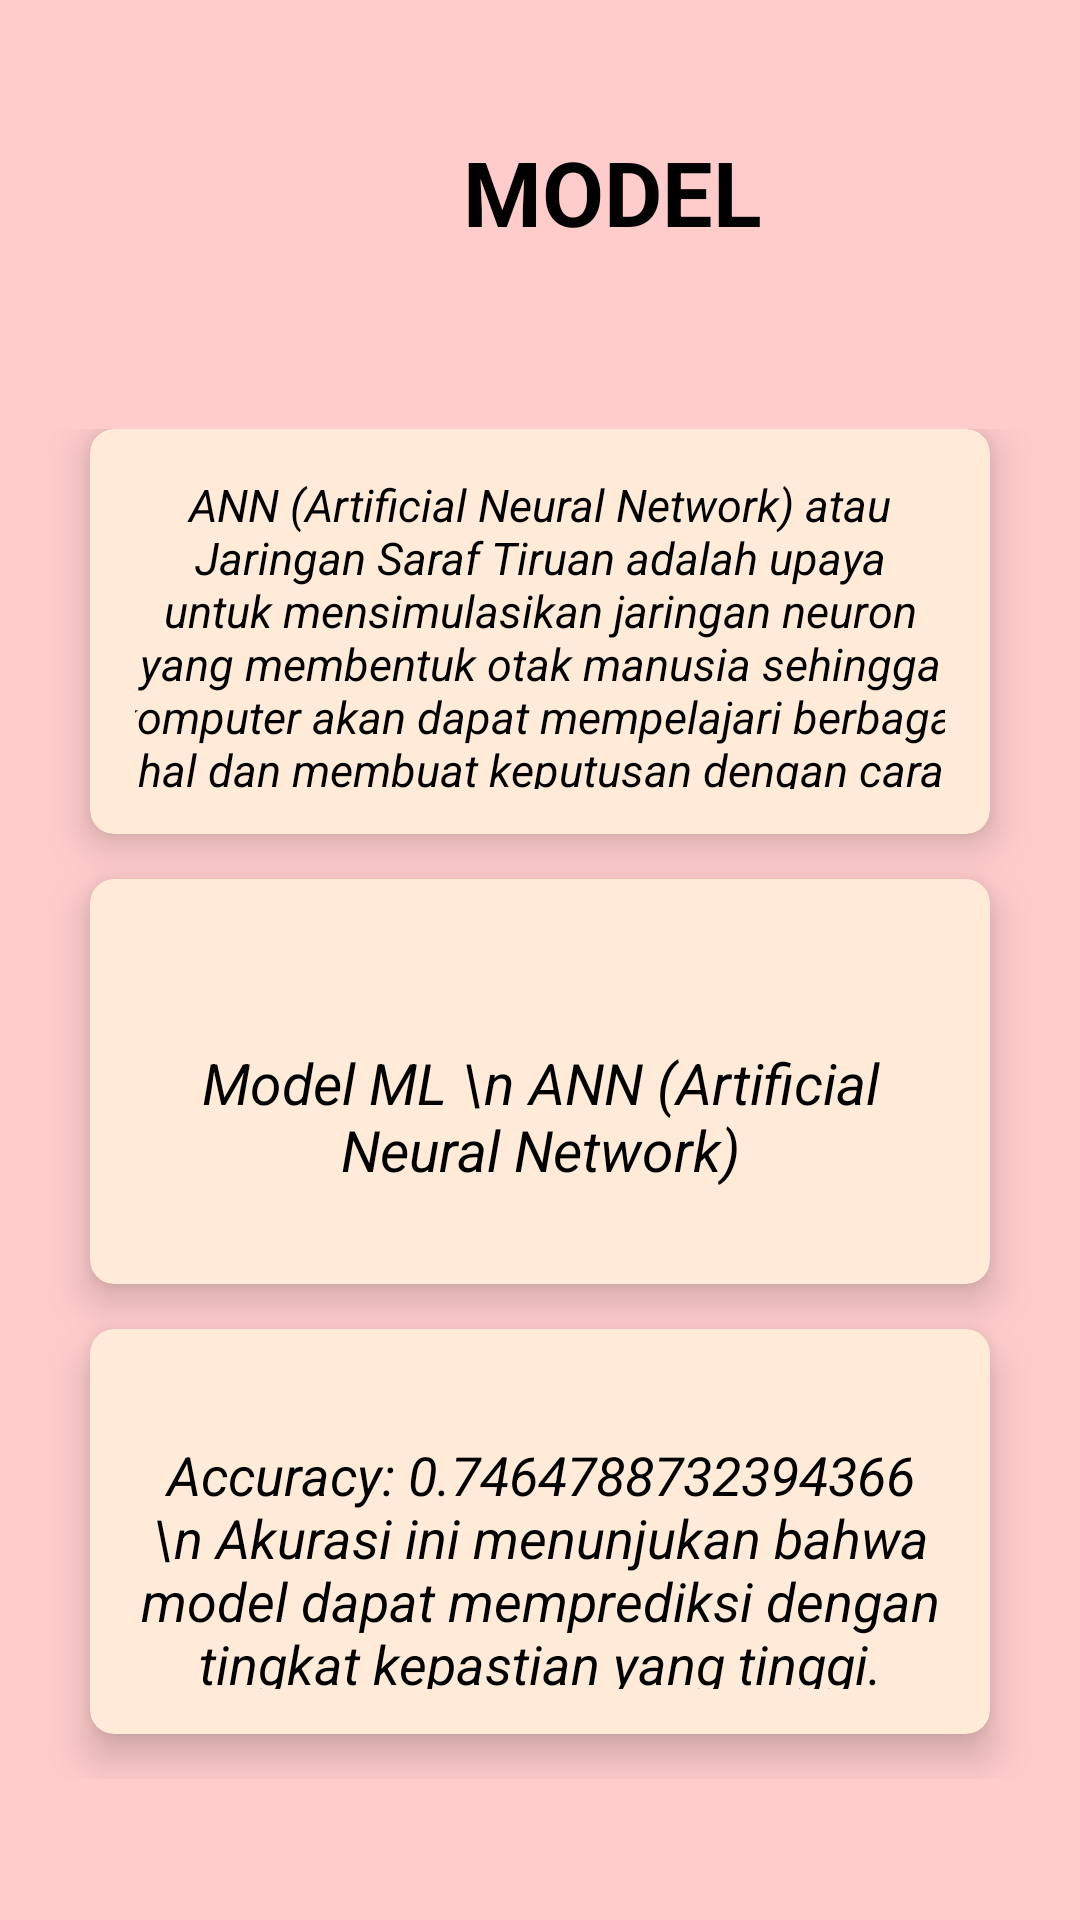

This screen was rendered from an Android layout file. Write that file and the resources it references.
<!-- AndroidManifest.xml: application theme Theme.FetalLength -->
<!-- res/layout/activity_model.xml -->
<?xml version="1.0" encoding="utf-8"?>
<androidx.constraintlayout.widget.ConstraintLayout xmlns:android="http://schemas.android.com/apk/res/android"
    xmlns:app="http://schemas.android.com/apk/res-auto"
    xmlns:tools="http://schemas.android.com/tools"
    android:layout_width="match_parent"
    android:layout_height="match_parent"
    android:background="@color/cream2"
    tools:context=".ModelActivity">




    <LinearLayout
        android:layout_width="match_parent"
        android:layout_height="match_parent"
        android:background="@color/cream2"
        android:orientation="vertical"
        android:weightSum="10"
        app:layout_constraintBaseline_toBaselineOf="parent">


        <RelativeLayout
            android:layout_width="408dp"
            android:layout_height="0dp"
            android:layout_weight="2">

            <ImageButton
                android:id="@+id/btnBack"
                android:layout_width="100dp"
                android:layout_height="200dp"
                android:background="?attr/selectableItemBackgroundBorderless"
                android:src="@drawable/ic_back" />

            <TextView
                android:layout_width="500dp"
                android:layout_height="150dp"
                android:text="MODEL"
                android:textStyle="bold"
                android:textAlignment="center"
                android:gravity="center"
                android:textColor="@color/black"
                android:textSize="30sp"/>

        </RelativeLayout>


        <GridLayout
            android:layout_width="match_parent"
            android:layout_height="0dp"
            android:layout_weight="7.5"
            android:columnCount="1"
            android:rowCount="3"
            android:alignmentMode="alignMargins"
            android:columnOrderPreserved="false"
            android:padding="15dp">

            <androidx.cardview.widget.CardView
                app:cardBackgroundColor="@color/cream3"
                android:layout_width="0dp"
                android:layout_height="0dp"
                android:layout_columnWeight="1"
                android:layout_rowWeight="1"
                android:layout_marginBottom="15dp"
                android:layout_marginLeft="15dp"
                android:layout_marginRight="15dp"
                app:cardElevation="8dp"
                app:cardCornerRadius="8dp">

                <LinearLayout
                    android:layout_width="wrap_content"
                    android:layout_height="wrap_content"
                    android:layout_gravity="center_horizontal|center_vertical"
                    android:layout_margin="15dp"
                    android:orientation="vertical">


                    <TextView
                        android:layout_width="290dp"
                        android:layout_height="130dp"
                        android:layout_gravity="center_horizontal"
                        android:layout_marginLeft="20dp"
                        android:layout_marginTop="0dp"
                        android:layout_marginRight="20dp"
                        android:layout_marginBottom="100dp"
                        android:text="ANN (Artificial Neural Network) atau Jaringan Saraf Tiruan adalah upaya untuk mensimulasikan jaringan neuron yang membentuk otak manusia sehingga komputer akan dapat mempelajari berbagai hal dan membuat keputusan dengan cara yang mirip manusia."
                        android:textAlignment="center"
                        android:textColor="@color/black"
                        android:textSize="15dp"
                        android:textStyle="italic">

                    </TextView>

                </LinearLayout>

            </androidx.cardview.widget.CardView>

            <androidx.cardview.widget.CardView
                app:cardBackgroundColor="@color/cream3"
                android:layout_width="0dp"
                android:layout_height="0dp"
                android:layout_columnWeight="1"
                android:layout_rowWeight="1"
                android:layout_marginBottom="15dp"
                android:layout_marginLeft="15dp"
                android:layout_marginRight="15dp"
                app:cardElevation="8dp"
                app:cardCornerRadius="8dp">

                <LinearLayout
                    android:layout_width="wrap_content"
                    android:layout_height="wrap_content"
                    android:layout_gravity="center_horizontal|center_vertical"
                    android:layout_margin="15dp"
                    android:orientation="vertical">


                    <TextView
                        android:layout_width="270dp"
                        android:layout_height="100dp"
                        android:layout_marginTop="14dp"
                        android:layout_marginBottom="100dp"
                        android:layout_marginLeft="20dp"
                        android:layout_marginRight="20dp"
                        android:text="Model ML \n ANN (Artificial Neural Network)"
                        android:gravity="center"
                        android:textSize="19sp"
                        android:textStyle="italic"
                        android:textColor="@color/black"
                        android:textAlignment="center"
                        android:layout_gravity="center_horizontal">

                    </TextView>

                </LinearLayout>

            </androidx.cardview.widget.CardView>

            <androidx.cardview.widget.CardView
                app:cardBackgroundColor="@color/cream3"
                android:layout_width="0dp"
                android:layout_height="0dp"
                android:layout_columnWeight="1"
                android:layout_rowWeight="1"
                android:layout_marginBottom="15dp"
                android:layout_marginLeft="15dp"
                android:layout_marginRight="15dp"
                app:cardElevation="8dp"
                app:cardCornerRadius="8dp">

                <LinearLayout
                    android:layout_width="wrap_content"
                    android:layout_height="wrap_content"
                    android:layout_gravity="center_horizontal|center_vertical"
                    android:layout_margin="15dp"
                    android:orientation="vertical">


                    <TextView
                        android:layout_width="270dp"
                        android:layout_height="120dp"
                        android:layout_marginTop="5dp"
                        android:layout_marginBottom="100dp"
                        android:layout_marginLeft="20dp"
                        android:layout_marginRight="20dp"
                        android:text="Accuracy: 0.7464788732394366 \n Akurasi ini menunjukan bahwa model dapat memprediksi dengan tingkat kepastian yang tinggi."
                        android:gravity="center"
                        android:textSize="18sp"
                        android:textStyle="italic"
                        android:textColor="@color/black"
                        android:textAlignment="center"
                        android:layout_gravity="center_horizontal">

                    </TextView>

                </LinearLayout>

            </androidx.cardview.widget.CardView>


        </GridLayout>

    </LinearLayout>

</androidx.constraintlayout.widget.ConstraintLayout>
<!-- resources referenced by this layout -->
<resources>
  <color name="black">#FF000000</color>
  <color name="cream2">#FFCCCC</color>
  <color name="cream3">#FFEBD8</color>
  <style name="Theme.FetalLength" parent="Base.Theme.FetalLength" />
  <style name="Base.Theme.FetalLength" parent="Theme.Material3.DayNight.NoActionBar">
          
          <item name="colorPrimary">@color/cream3</item>
          <item name="colorPrimaryVariant">@color/cream3</item>
          <item name="android:statusBarColor">@color/cream3</item>
          
      </style>
</resources>
